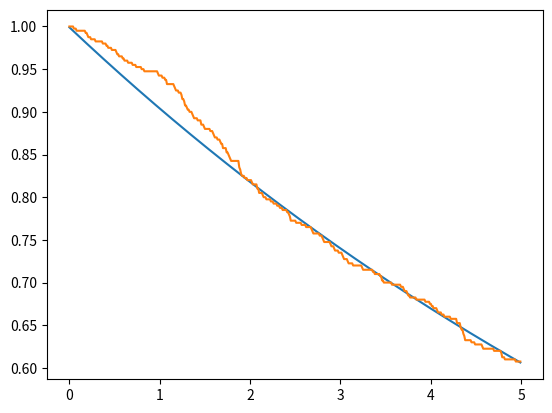
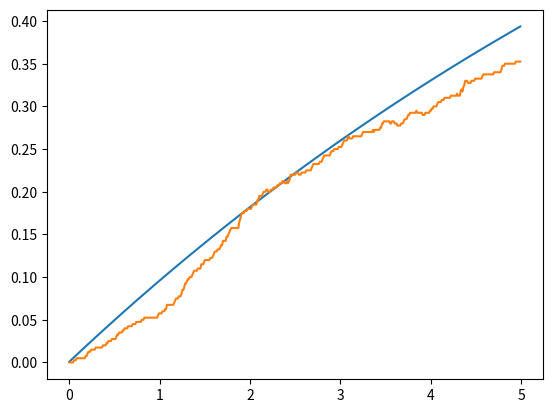
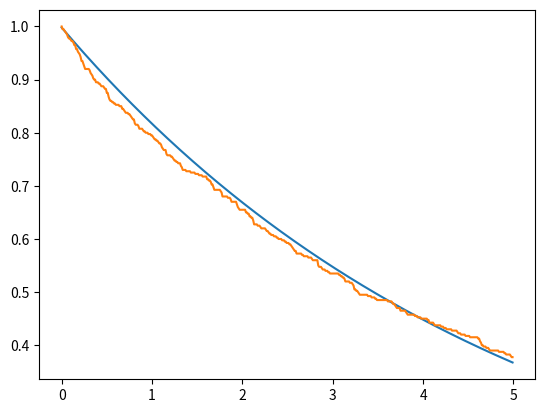
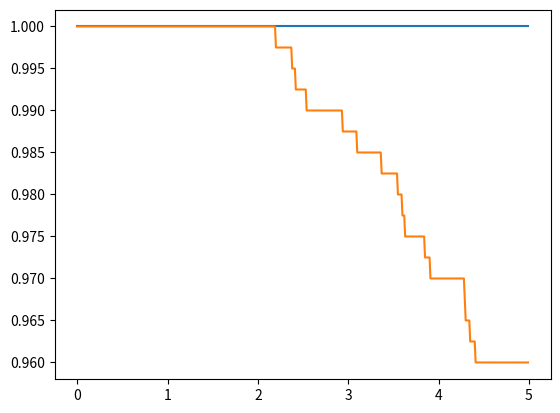

Write the Python code that produced these figures, in order.
from matplotlib.pyplot import *
import numpy as np
from scipy.linalg import expm
import math as math
nex=3
sigmas = np.kron(np.array([[0,1],[0 for i in range(2)]]),np.eye(nex))
sigmen = sigmas.transpose()
def a(x):
    mat = np.array([[0 for i in range(x)] for j in range(x)])
    acum=0
    for y in range(1,x):
        acum=acum+1
        mat[y-1][y]=float(math.sqrt(acum))
    return(mat)
a = np.kron(np.eye(2),a(nex))
adag = a.transpose()
Hjc = np.matmul(sigmas,sigmen)+np.matmul(adag,a)+(np.matmul(adag,sigmen)+np.matmul(a,sigmas))/1000
e1 = np.array([0,1,0,0,0,0])
d1 = np.array([[0 for i in range(2*nex)],e1,[0 for i in range(2*nex)],[0 for i in range(2*nex)],[0 for i in range(2*nex)],[0 for i in range(2*nex)]])
S1 = np.sqrt(0.1)*sigmen
S1d = S1.transpose()
S2 = np.sqrt(0.2)*a
S2d = S2.transpose()
Hju = Hjc-0.5j*(np.matmul(S1d,S1)+np.matmul(S2d,S2))
ene=500
nst=400
emas_gg=[]
eqju_gg=[]
eqav_gg=[0 for i in range(ene)]
emas_ee=[]
eqju_ee=[]
eqav_ee=[0 for i in range(ene)]
emas_00=[]
eqju_00=[]
eqav_00=[0 for i in range(ene)]
emas_11=[]
eqju_11=[]
eqav_11=[0 for i in range(ene)]

deltat=5/ene
tiempo=[deltat*i for i in range (ene)]
#ecuacion maestra
for i in range (0,ene):
    mat = d1
    mat = mat -deltat*1j*( np.matmul(Hjc,mat)- np.matmul(mat,Hjc) )
    mat = mat +deltat*0.5*( 2*np.matmul(S1,np.matmul(mat,S1d)) -1*np.matmul(mat,np.matmul(S1d,S1)) -1*np.matmul(S1d,np.matmul(S1,mat)) )
    mat = mat +deltat*0.5*( 2*np.matmul(S2,np.matmul(mat,S2d)) -1*np.matmul(mat,np.matmul(S2d,S2)) -1*np.matmul(S2d,np.matmul(S2,mat)) )
    d1 = mat
    emas_gg.append(np.abs(np.matmul(mat,np.matmul(sigmas,sigmen)).trace()))
    emas_ee.append(np.abs(np.matmul(mat,np.matmul(sigmen,sigmas)).trace()))
    emas_00.append(np.abs(np.matmul(mat,np.matmul(adag,a)).trace()))
    emas_11.append(np.abs(np.matmul(mat,np.matmul(a,adag)).trace()))

#quantum jumps
for m in range(0,nst):
    for n in range(0,ene):
        vec = e1
        aver = np.array([0,0,0,0])
        rn1=np.random.random_sample()
        rn2=np.random.random_sample()
        deltap1= deltat*np.abs(np.dot(np.matmul(S1,vec),np.matmul(S1,vec)))
        deltap2= deltat*np.abs(np.dot(np.matmul(S2,vec),np.matmul(S2,vec)))
        def tongo(v): #normalización de vectores
            norm = np.linalg.norm(v)
            if (norm == 0):
               return v
            else:
               return v/norm
        if(deltap1+deltap2==0): #evitar que la normalización se indefina si ambos deltap son 0
          deltasum = 0.001
        else:
          deltasum = deltap1+deltap2
        if(rn1<deltasum):
           if(rn2<=(deltap1/deltasum)):
              vec=tongo(np.matmul(S1,vec))
           else:
              vec=tongo(np.matmul(S2,vec))
        else:
           vec=tongo(np.matmul(expm(-1j*deltat*Hju),vec))
        aver_gg= np.matmul(sigmen,vec)
        aver_ee= np.matmul(sigmas,vec)
        aver_00= np.matmul(a,vec)
        aver_11= np.matmul(adag,vec)
        eqju_gg.append(np.abs(np.dot(aver_gg,aver_gg)))
        eqju_ee.append(np.abs(np.dot(aver_ee,aver_ee)))
        eqju_00.append(np.abs(np.dot(aver_00,aver_00)))
        eqju_11.append(np.abs(np.dot(aver_11,aver_11)))
        e1 = vec
        eqav_gg[n]=eqav_gg[n]+(np.abs(np.dot(aver_gg,aver_gg)))/nst
        eqav_ee[n]=eqav_ee[n]+(np.abs(np.dot(aver_ee,aver_ee)))/nst
        eqav_00[n]=eqav_00[n]+(np.abs(np.dot(aver_00,aver_00)))/nst
        eqav_11[n]=eqav_11[n]+(np.abs(np.dot(aver_11,aver_11)))/nst
    e1 = np.array([0,1,0,0,0,0])

figure()
plot(tiempo,emas_gg)
plot(tiempo,eqav_gg)
savefig('pobg.png')

figure()
plot(tiempo,emas_ee)
plot(tiempo,eqav_ee)
savefig('pobe.png')

figure()
plot(tiempo,emas_00)
plot(tiempo,eqav_00)
savefig('pob0.png')

figure()
plot(tiempo,emas_11)
plot(tiempo,eqav_11)
savefig('pob1.png')
